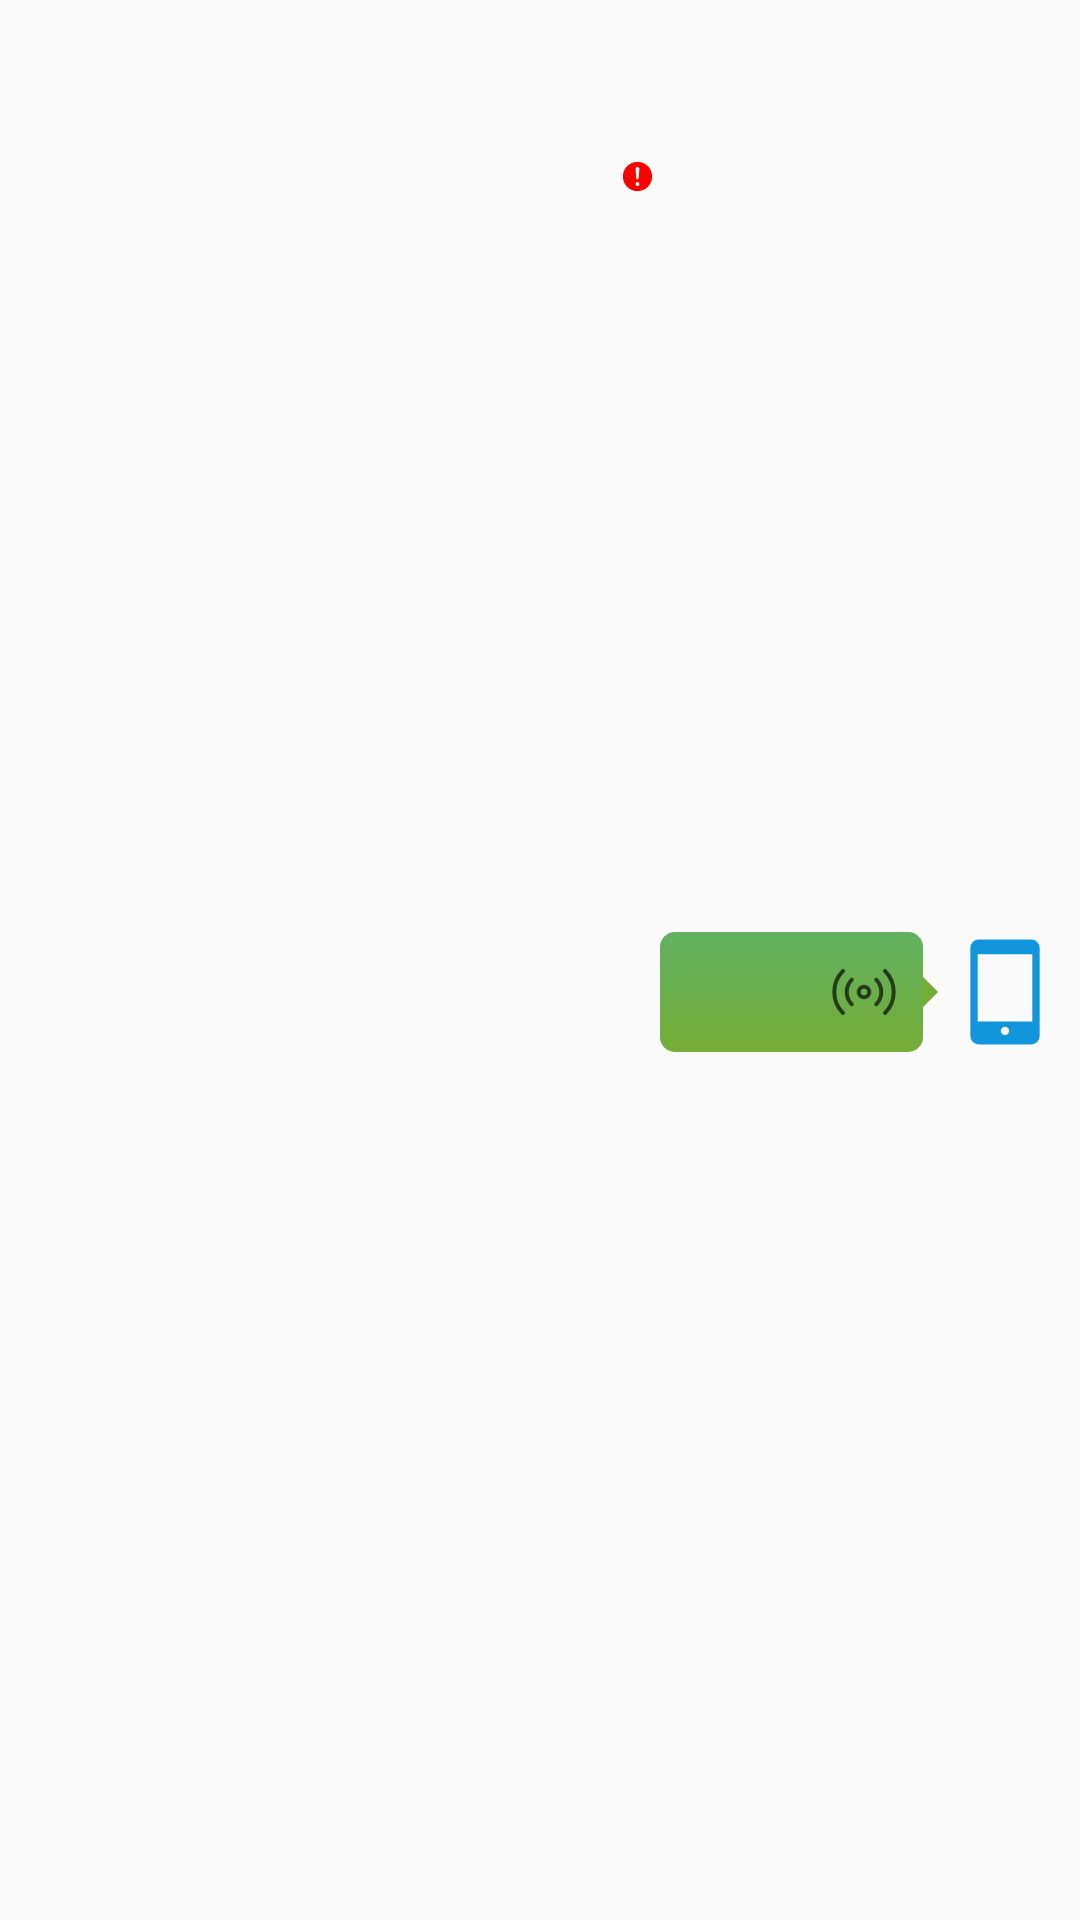

This screen was rendered from an Android layout file. Write that file and the resources it references.
<!-- AndroidManifest.xml: application theme AppTheme -->
<!-- res/layout/voice_list_item_right.xml -->
<?xml version="1.0" encoding="utf-8"?>
<LinearLayout xmlns:android="http://schemas.android.com/apk/res/android"
    android:layout_width="match_parent"
    android:layout_height="60dp"
    android:orientation="vertical">
    <TextView
        android:id="@+id/text_time"
        android:textSize="@dimen/time_text_size"
        android:textColor="@color/gray"
        android:layout_width="match_parent"
        android:layout_height="wrap_content"
        android:layout_marginVertical="10dp"
        android:gravity="center"/>

    <RelativeLayout
        android:layout_marginBottom="15dp"
        android:layout_width="match_parent"
        android:layout_height="match_parent">

        <LinearLayout
            android:layout_width="@dimen/message_width"
            android:layout_height="fill_parent"
            android:layout_alignParentRight="true"
            android:layout_marginRight="5dp"
            android:background="@color/empty">

            <LinearLayout
                android:layout_width="15dp"
                android:layout_height="45dp"
                android:gravity="center">
                <ImageView
                    android:id="@+id/status"
                    android:layout_width="13dp"
                    android:layout_height="13dp"
                    android:background="@drawable/ic_warning"
                    />
            </LinearLayout>

            <LinearLayout
                android:id="@+id/play_view"
                android:layout_width="0dp"
                android:layout_height="@dimen/message_height"
                android:layout_gravity="center"
                android:layout_weight="1"
                android:background="@drawable/chart_pop_right"
                android:gravity="center"
                android:orientation="horizontal">

                <TextView
                    android:id="@+id/text_duration"
                    android:layout_width="60dp"
                    android:layout_height="wrap_content"
                    android:gravity="center_horizontal"
                    android:layout_gravity="center" />

                <LinearLayout
                    android:id="@+id/speaker"
                    android:layout_width="@dimen/voice_size"
                    android:layout_height="@dimen/voice_size"
                    android:layout_gravity="center"
                    android:layout_marginRight="12dp"
                    android:background="@drawable/ic_voice_2"
                    android:orientation="horizontal" />

            </LinearLayout>

            <LinearLayout
                android:layout_width="10dp"
                android:layout_height="10dp"
                android:layout_gravity="center"
                android:layout_marginRight="-3dp"
                android:background="@drawable/triangle_right" />

            <LinearLayout
                android:layout_width="@dimen/message_height"
                android:layout_height="@dimen/message_height"
                android:layout_gravity="center"
                android:background="@drawable/ic_mobile" />

        </LinearLayout>

    </RelativeLayout>


</LinearLayout>
<!-- resources referenced by this layout -->
<resources>
  <color name="empty">#00000000</color>
  <color name="gray">#50000000</color>
  <dimen name="message_height">40dp</dimen>
  <dimen name="message_width">150dp</dimen>
  <dimen name="time_text_size">12dp</dimen>
  <dimen name="voice_size">22dp</dimen>
  <!-- drawable chart_pop_right (drawable) -->
  <?xml version="1.0" encoding="utf-8"?>
  <shape xmlns:android="http://schemas.android.com/apk/res/android"
      android:shape="rectangle"
      >
      <size
      android:height="50dp"
      android:width="120dp"/>
      
      <corners android:radius="5dp"/>
  
      <gradient
          android:angle="90"
          android:type="linear"
          android:startColor="#75AD35"
          android:endColor="#61B161"/>
  
  </shape>
  <!-- drawable ic_mobile (drawable) -->
  <vector xmlns:android="http://schemas.android.com/apk/res/android"
      android:width="200dp"
      android:height="200dp"
      android:viewportWidth="1024"
      android:viewportHeight="1024">
    <path
        android:pathData="M736,64L288,64a71.76,71.76 0,0 0,-71.68 71.68v752.64A71.76,71.76 0,0 0,288 960h448a71.76,71.76 0,0 0,71.68 -71.68L807.68,135.68A71.76,71.76 0,0 0,736 64zM512,879.36a35.84,35.84 0,1 1,35.84 -35.84A35.84,35.84 0,0 1,512 879.36zM745,762.88L279,762.88L279,189.44h466z"
        android:fillColor="#1296db"/>
  </vector>
  <!-- drawable ic_warning (drawable) -->
  <vector xmlns:android="http://schemas.android.com/apk/res/android"
      android:width="200dp"
      android:height="200dp"
      android:viewportWidth="1024"
      android:viewportHeight="1024">
    <path
        android:pathData="M512,128c-213.59,0 -384,170.41 -384,384s170.41,384 384,384 384,-170.41 384,-384 -170.41,-384 -384,-384zM475.05,278.23c10.07,-10.07 18.69,-16.77 35.03,-16.77 18.26,-1.45 35.03,7.17 41.77,20.14 7.68,9.13 11.99,29.27 10.07,41.3 0,3.33 -2.39,25.9 -3.37,32.13l-13.44,170.41c0,16.81 -3.37,33.58 -10.07,46.55 -3.37,10.07 -13.44,16.81 -26.88,16.81a25.26,25.26 0,0 1,-23.51 -16.81c-6.74,-16.81 -10.07,-30.25 -10.07,-46.55L465.45,358.4c-3.37,-30.25 -3.37,-20.18 -3.37,-36.95 0,-16.34 3.37,-29.78 12.97,-43.22zM548.95,749.14a48.13,48.13 0,0 1,-33.58 13.4c-13.44,0 -26.88,-3.33 -36.99,-13.4a55.34,55.34 0,0 1,-16.77 -39.85c0,-13.44 3.37,-26.88 13.44,-36.95 10.07,-10.11 23.51,-16.81 36.95,-16.81 13.44,0 26.88,6.7 36.95,16.77 10.07,10.11 13.44,23.55 13.44,36.99 -0.47,16.3 -3.84,29.74 -13.44,39.85z"
        android:fillColor="@color/red"/>
  </vector>
  <!-- drawable triangle_right (drawable) -->
  <?xml version="1.0" encoding="utf-8"?>
  <layer-list xmlns:android="http://schemas.android.com/apk/res/android">
      <item>
          <rotate
              android:fromDegrees="45"
              android:pivotX="15%"
              android:pivotY="-35%">
              <shape android:shape="rectangle">
                  <size
                      android:width="50dp"
                      android:height="50dp" />
                  <solid android:color="#FF75AD35" />
              </shape>
          </rotate>
      </item>
  </layer-list>
  <style name="AppTheme" parent="Theme.AppCompat.Light">
          
          <item name="android:windowNoTitle">true</item>
          <item name="colorPrimary">@color/colorPrimary</item>
          <item name="colorPrimaryDark">@color/colorPrimaryDark</item>
          <item name="colorAccent">@color/colorAccent</item>
      </style>
  <color name="dark">#A8000000</color>
  <color name="red">#FF0000</color>
  <color name="colorPrimary">#d8d8d8</color>
  <color name="colorPrimaryDark">#e8e8e8</color>
  <color name="colorAccent">#057C05</color>
</resources>
